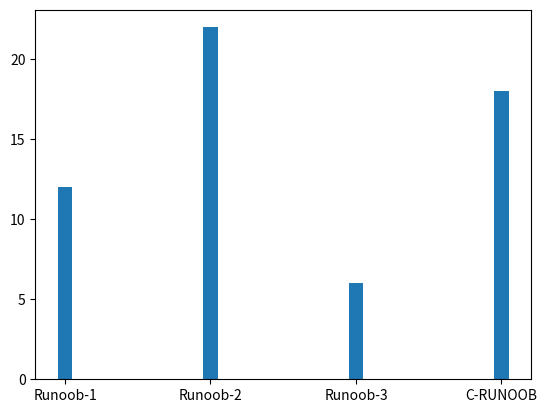

Write Python code to recreate this figure.
"""
matplotlib.pyplot.bar(x, height, width=0.8, bottom=None, *, align='center', data=None, **kwargs)
"""
import matplotlib.pyplot as plt
import numpy as np

x = np.array(["Runoob-1", "Runoob-2", "Runoob-3", "C-RUNOOB"])
y = np.array([12, 22, 6, 18])

plt.bar(x,y, width = 0.1)
# 垂直方向的柱形图可以使用 barh() 方法来设置
plt.show()